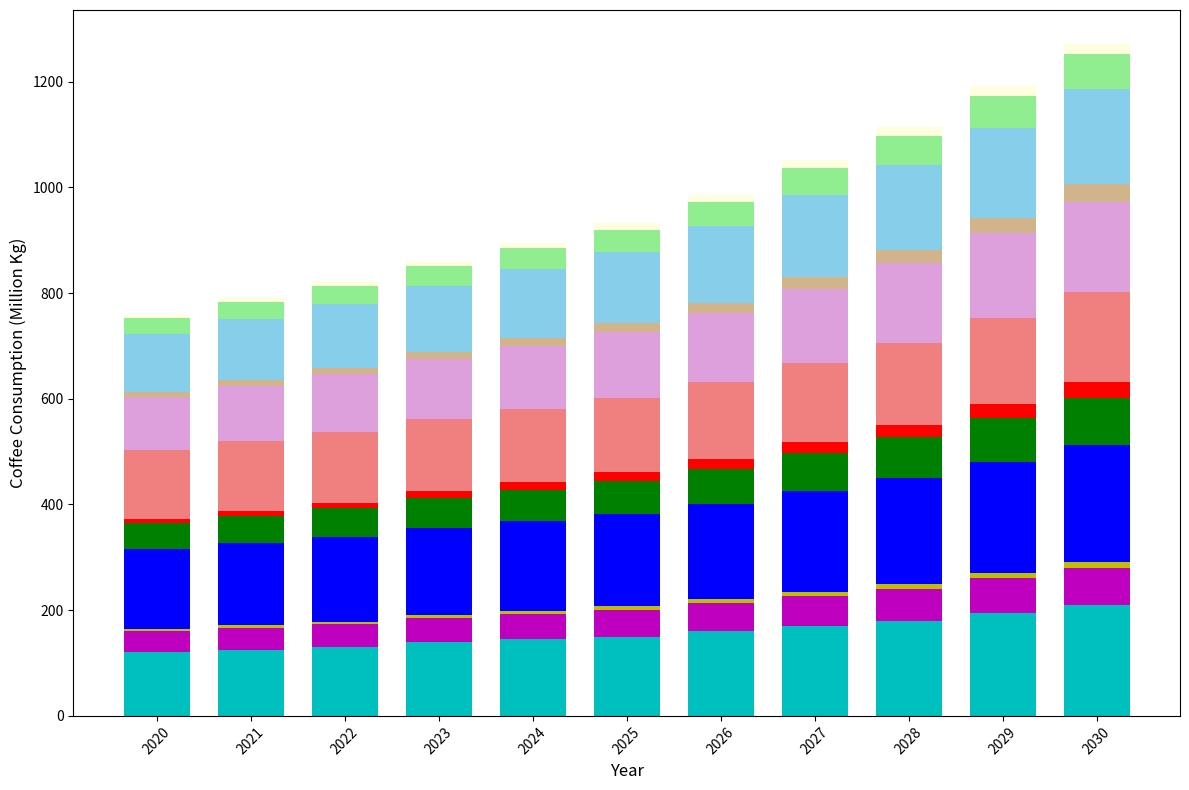

Write Python code to recreate this figure.
import matplotlib.pyplot as plt
import numpy as np

years = np.arange(2020, 2031)

north_america_arabica = [120, 125, 130, 140, 145, 150, 160, 170, 180, 195, 210]
north_america_robusta = [40, 42, 43, 45, 47, 50, 53, 56, 60, 65, 70]
north_america_liberica = [5, 5, 5, 6, 6, 7, 8, 9, 10, 11, 12]

europe_arabica = [150, 155, 160, 165, 170, 175, 180, 190, 200, 210, 220]
europe_robusta = [50, 52, 55, 57, 60, 63, 67, 72, 77, 83, 90]
europe_liberica = [8, 9, 10, 12, 14, 16, 19, 21, 24, 27, 30]

asia_arabica = [130, 132, 134, 136, 138, 140, 145, 150, 155, 162, 170]
asia_robusta = [100, 105, 110, 115, 120, 125, 130, 140, 150, 160, 170]
asia_liberica = [10, 11, 12, 13, 15, 17, 20, 23, 26, 30, 35]

south_america_arabica = [110, 115, 120, 125, 130, 135, 145, 155, 160, 170, 180]
south_america_robusta = [30, 32, 35, 37, 40, 42, 45, 50, 55, 60, 65]
south_america_liberica = [6, 7, 8, 9, 10, 12, 14, 15, 17, 18, 20]

cumulative_north_america = np.array(north_america_arabica) + np.array(north_america_robusta) + np.array(north_america_liberica)
cumulative_europe = cumulative_north_america + np.array(europe_arabica) + np.array(europe_robusta) + np.array(europe_liberica)
cumulative_asia = cumulative_europe + np.array(asia_arabica) + np.array(asia_robusta) + np.array(asia_liberica)
cumulative_south_america = cumulative_asia + np.array(south_america_arabica) + np.array(south_america_robusta) + np.array(south_america_liberica)

fig, ax = plt.subplots(figsize=(12, 8))

ax.bar(years, north_america_arabica, color='c', width=0.7)
ax.bar(years, north_america_robusta, bottom=north_america_arabica, color='m', width=0.7)
ax.bar(years, north_america_liberica, bottom=np.array(north_america_arabica) + np.array(north_america_robusta), color='y', width=0.7)

ax.bar(years, europe_arabica, bottom=np.array(cumulative_north_america), color='b', width=0.7)
ax.bar(years, europe_robusta, bottom=np.array(cumulative_north_america) + np.array(europe_arabica), color='g', width=0.7)
ax.bar(years, europe_liberica, bottom=np.array(cumulative_north_america) + np.array(europe_arabica) + np.array(europe_robusta), color='r', width=0.7)

ax.bar(years, asia_arabica, bottom=np.array(cumulative_europe), color='lightcoral', width=0.7)
ax.bar(years, asia_robusta, bottom=np.array(cumulative_europe) + np.array(asia_arabica), color='plum', width=0.7)
ax.bar(years, asia_liberica, bottom=np.array(cumulative_europe) + np.array(asia_arabica) + np.array(asia_robusta), color='tan', width=0.7)

ax.bar(years, south_america_arabica, bottom=np.array(cumulative_asia), color='skyblue', width=0.7)
ax.bar(years, south_america_robusta, bottom=np.array(cumulative_asia) + np.array(south_america_arabica), color='lightgreen', width=0.7)
ax.bar(years, south_america_liberica, bottom=np.array(cumulative_asia) + np.array(south_america_arabica) + np.array(south_america_robusta), color='lightyellow', width=0.7)

ax.set_xlabel("Year", fontsize=12)
ax.set_ylabel("Coffee Consumption (Million Kg)", fontsize=12)

plt.xticks(years, rotation=45)
plt.tight_layout()
plt.show()
